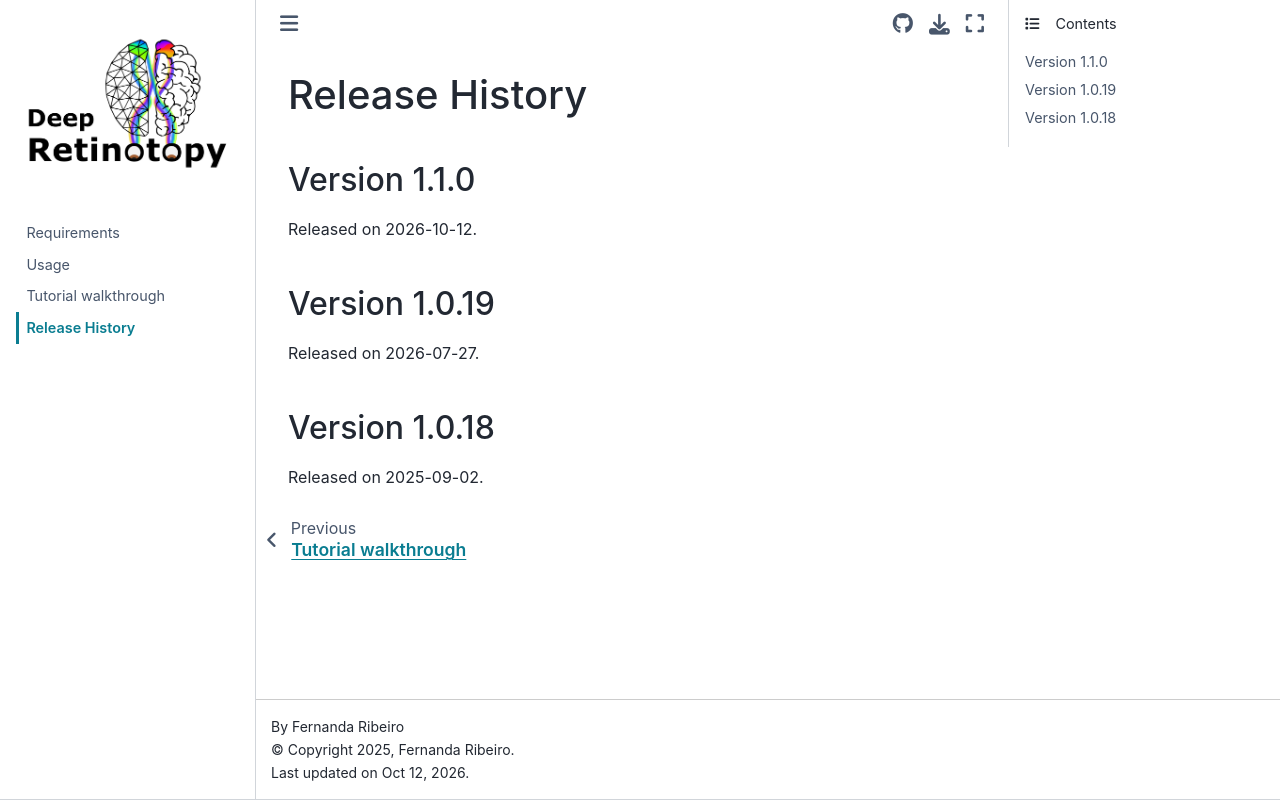

repository: felenitaribeiro/deepRetinotopy_TheToolbox · page: release-history.html · generator: sphinx

===============
Release History
===============

Version 1.1.0
-----------------
Released on 2026-10-12.

Version 1.0.19
-----------------
Released on 2026-07-27.

Version 1.0.18
-----------------
Released on 2025-09-02.
